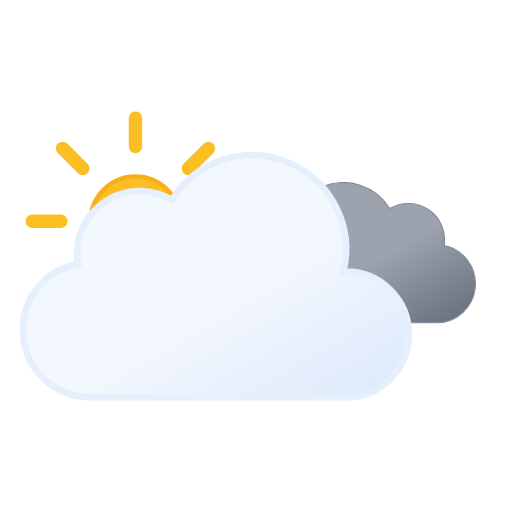
t = 0.00 s
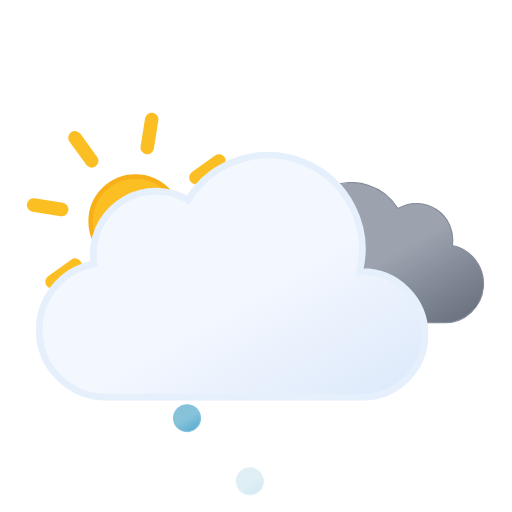
t = 1.21 s
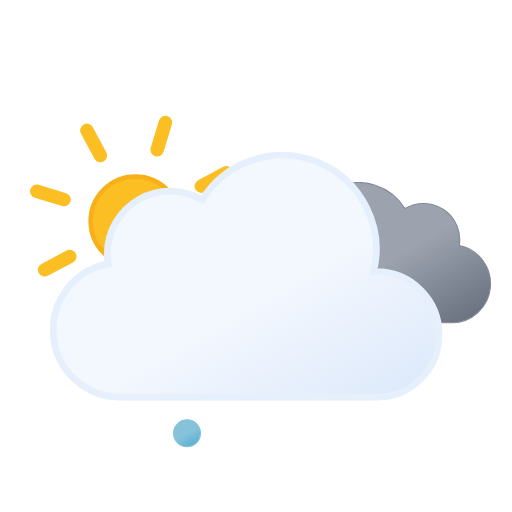
t = 2.25 s
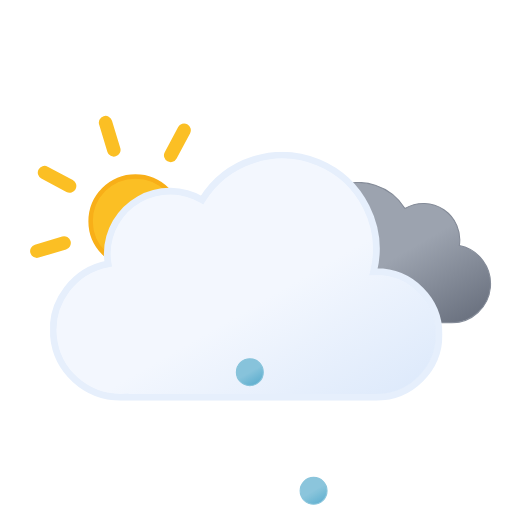
t = 3.75 s
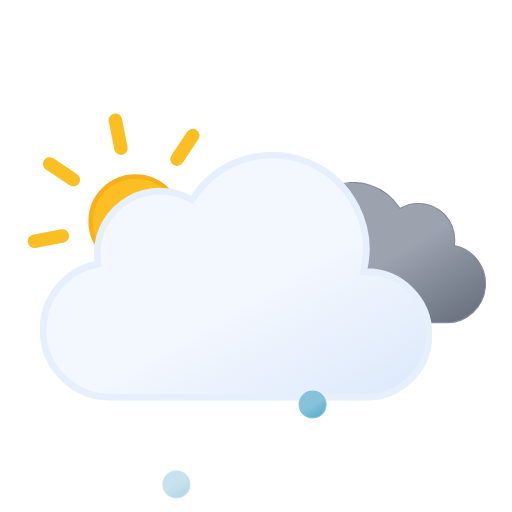
t = 4.50 s
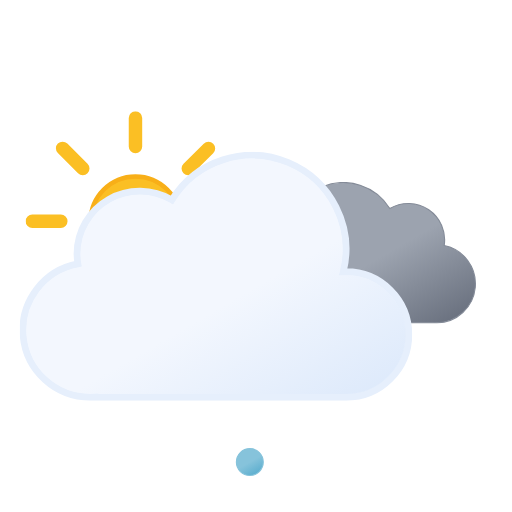
t = 6.00 s

The animated SVG that drew these frames (rendered in a browser with its animation timeline set to each time). Animation: 9 SMIL elements (animate=3,animateTransform=6); one cycle of 6.00 s, repeats indefinitely.

<svg xmlns="http://www.w3.org/2000/svg" xmlns:xlink="http://www.w3.org/1999/xlink" viewBox="33.167 9.667 456.667 456.667"><defs><linearGradient id="a" x1="99.5" x2="232.6" y1="30.7" y2="261.4" gradientUnits="userSpaceOnUse"><stop offset="0" stop-color="#f3f7fe"/><stop offset=".5" stop-color="#f3f7fe"/><stop offset="1" stop-color="#deeafb"/></linearGradient><linearGradient id="b" x1="52.7" x2="133.4" y1="9.6" y2="149.3" gradientUnits="userSpaceOnUse"><stop offset="0" stop-color="#9ca3af"/><stop offset=".5" stop-color="#9ca3af"/><stop offset="1" stop-color="#6b7280"/></linearGradient><linearGradient id="c" x1="6.5" x2="18.5" y1="2.1" y2="22.9" gradientUnits="userSpaceOnUse"><stop offset="0" stop-color="#86c3db"/><stop offset=".5" stop-color="#86c3db"/><stop offset="1" stop-color="#5eafcf"/></linearGradient><linearGradient xlink:href="#c" id="d" x1="62.5" x2="74.5" y1="2.1" y2="22.9"/><linearGradient xlink:href="#c" id="e" x1="118.5" x2="130.5" y1="2.1" y2="22.9"/><linearGradient id="f" x1="78" x2="118" y1="63.4" y2="132.7" gradientUnits="userSpaceOnUse"><stop offset="0" stop-color="#fbbf24"/><stop offset=".5" stop-color="#fbbf24"/><stop offset="1" stop-color="#f59e0b"/></linearGradient><symbol id="h" viewBox="0 0 196 196"><circle cx="98" cy="98" r="40" fill="url(#f)" stroke="#f8af18" stroke-miterlimit="10" stroke-width="4"/><path fill="none" stroke="#fbbf24" stroke-linecap="round" stroke-miterlimit="10" stroke-width="12" d="M98 31.4V6m0 184v-25.4M145.1 51l18-17.9M33 163l18-17.9M51 51 33 33m130.1 130.1-18-18M6 98h25.4M190 98h-25.4"><animateTransform additive="sum" attributeName="transform" dur="6s" repeatCount="indefinite" type="rotate" values="0 98 98; 45 98 98"/></path></symbol><symbol id="j" viewBox="0 0 200.3 126.1"><path fill="url(#b)" stroke="#848b98" stroke-miterlimit="10" d="M.5 93.2a32.4 32.4 0 0032.4 32.4h129.8v-.1l2.3.1a34.8 34.8 0 006.5-68.9 32.4 32.4 0 00-48.5-33 48.6 48.6 0 00-88.6 37.1h-1.5A32.4 32.4 0 00.5 93.1Z"/></symbol><symbol id="k" viewBox="0 0 350 222"><path fill="url(#a)" stroke="#e6effc" stroke-miterlimit="10" stroke-width="6" d="m291 107-2.5.1A83.9 83.9 0 00135.6 43 56 56 0 0051 91a56.6 56.6 0 00.8 9A60 60 0 0063 219l4-.2v.2h224a56 56 0 000-112Z"/></symbol><symbol id="i" overflow="visible" viewBox="0 0 398 222"><use xlink:href="#j" width="200.3" height="126.1" transform="translate(198 27)"><animateTransform additive="sum" attributeName="transform" dur="6s" repeatCount="indefinite" type="translate" values="-9 0; 9 0; -9 0"/></use><use xlink:href="#k" width="350" height="222"><animateTransform additive="sum" attributeName="transform" dur="6s" repeatCount="indefinite" type="translate" values="-18 0; 18 0; -18 0"/></use></symbol><symbol id="g" overflow="visible" viewBox="0 0 410.8 258"><use xlink:href="#h" width="196" height="196"/><use xlink:href="#i" width="398" height="222" transform="translate(12.84 36)"/></symbol><symbol id="l" overflow="visible" viewBox="0 0 137 25"><path fill="url(#c)" stroke="#86c3db" stroke-miterlimit="10" d="M12.5.5a12 12 0 1012 12 12 12 0 00-12-12Z" opacity="0"><animateTransform id="x1" additive="sum" attributeName="transform" begin="0s; x1.end+.42s" dur=".58s" keyTimes="0; .71; 1" type="translate" values="0 -46; 0 86; -18 74"/><animate id="y1" attributeName="opacity" begin="0s; y1.end+.42s" dur=".58s" keyTimes="0; .14; .71; 1" values="0; 1; 1; 0"/></path><path fill="url(#d)" stroke="#86c3db" stroke-miterlimit="10" d="M68.5.5a12 12 0 1012 12 12 12 0 00-12-12Z" opacity="0"><animateTransform id="x2" additive="sum" attributeName="transform" begin=".67s; x2.end+.42s" dur=".58s" keyTimes="0; .71; 1" type="translate" values="0 -46; 0 86; 0 74"/><animate id="y2" attributeName="opacity" begin=".67s; y2.end+.42s" dur=".58s" keyTimes="0; .14; .71; 1" values="0; 1; 1; 0"/></path><path fill="url(#e)" stroke="#86c3db" stroke-miterlimit="10" d="M124.5.5a12 12 0 1012 12 12 12 0 00-12-12Z" opacity="0"><animateTransform id="x3" additive="sum" attributeName="transform" begin=".33s; x3.end+.42s" dur=".58s" keyTimes="0; .71; 1" type="translate" values="0 -46; 0 86; 18 74"/><animate id="y3" attributeName="opacity" begin=".33s; y3.end+.42s" dur=".58s" keyTimes="0; .14; .71; 1" values="0; 1; 1; 0"/></path></symbol></defs><use xlink:href="#g" width="410.8" height="258" transform="translate(56 109)"/><use xlink:href="#l" width="137" height="25" transform="translate(187.5 349.5)"/></svg>
